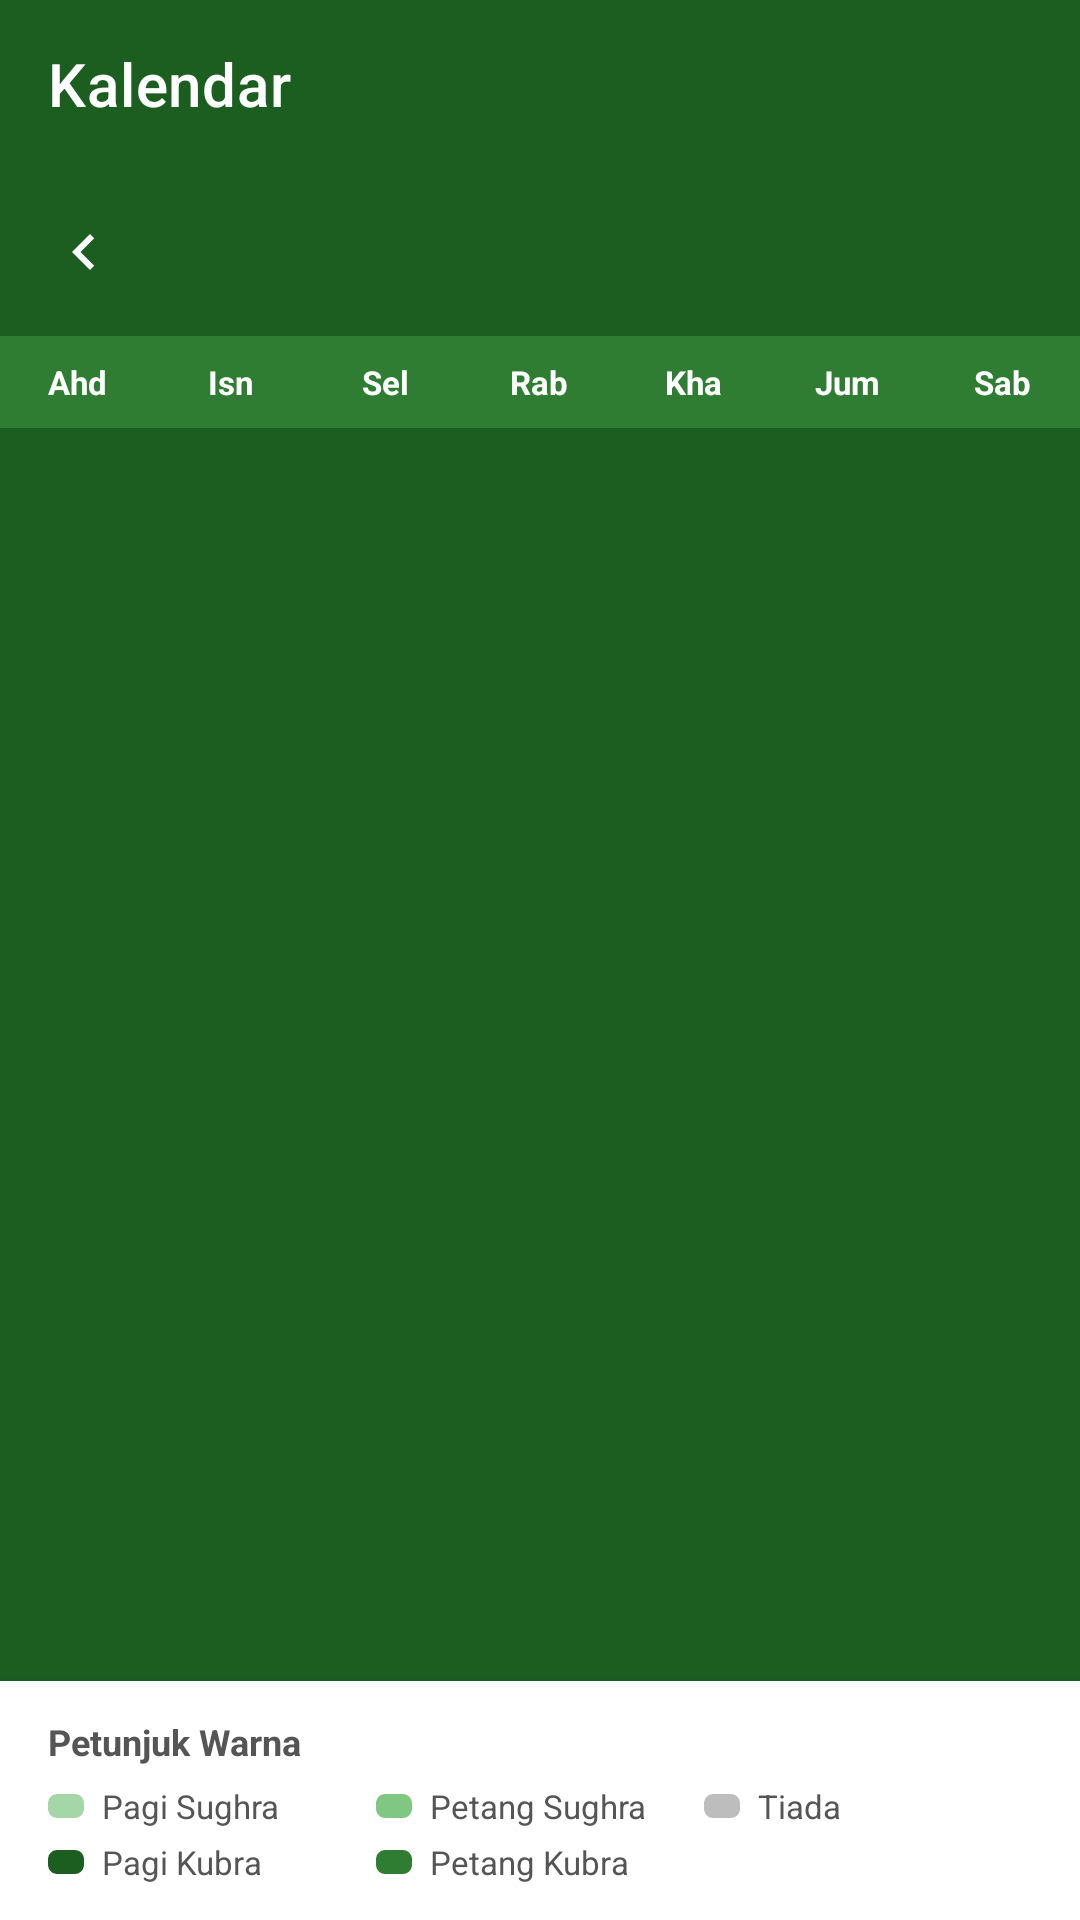

Produce the Android XML layout that renders to this screen, including the resource entries it uses.
<!-- AndroidManifest.xml: application theme Theme.Mathurat -->
<!-- res/layout/activity_calendar.xml -->
<?xml version="1.0" encoding="utf-8"?>
<LinearLayout xmlns:android="http://schemas.android.com/apk/res/android"
    xmlns:app="http://schemas.android.com/apk/res-auto"
    android:layout_width="match_parent"
    android:layout_height="match_parent"
    android:orientation="vertical"
    android:background="@color/background">

    <com.google.android.material.appbar.AppBarLayout
        android:layout_width="match_parent"
        android:layout_height="wrap_content"
        android:fitsSystemWindows="true">

        <androidx.appcompat.widget.Toolbar
            android:id="@+id/toolbar"
            android:layout_width="match_parent"
            android:layout_height="?attr/actionBarSize"
            android:background="@color/colorPrimary"
            app:navigationIcon="@drawable/ic_back"
            app:navigationIconTint="@color/white"
            app:title="Kalendar"
            app:titleTextColor="@color/white" />

        
        <LinearLayout
            android:layout_width="match_parent"
            android:layout_height="wrap_content"
            android:orientation="horizontal"
            android:gravity="center_vertical"
            android:paddingHorizontal="8dp"
            android:paddingVertical="8dp"
            android:background="@color/colorPrimary">

            <ImageButton
                android:id="@+id/btnPrevMonth"
                android:layout_width="40dp"
                android:layout_height="40dp"
                android:src="@drawable/ic_chevron_left"
                android:background="?attr/selectableItemBackgroundBorderless"
                android:contentDescription="Previous month"
                android:tint="@color/white" />

            <TextView
                android:id="@+id/tvMonthYear"
                android:layout_width="0dp"
                android:layout_height="wrap_content"
                android:layout_weight="1"
                android:gravity="center"
                android:textSize="18sp"
                android:textStyle="bold"
                android:textColor="@color/white" />

            <ImageButton
                android:id="@+id/btnNextMonth"
                android:layout_width="40dp"
                android:layout_height="40dp"
                android:src="@drawable/ic_chevron_right"
                android:background="?attr/selectableItemBackgroundBorderless"
                android:contentDescription="Next month"
                android:tint="@color/white" />

        </LinearLayout>

        
        <LinearLayout
            android:id="@+id/llDayHeaders"
            android:layout_width="match_parent"
            android:layout_height="wrap_content"
            android:orientation="horizontal"
            android:background="@color/colorPrimaryVariant"
            android:paddingVertical="4dp">

            <TextView style="@style/DayHeader" android:text="Ahd" />
            <TextView style="@style/DayHeader" android:text="Isn" />
            <TextView style="@style/DayHeader" android:text="Sel" />
            <TextView style="@style/DayHeader" android:text="Rab" />
            <TextView style="@style/DayHeader" android:text="Kha" />
            <TextView style="@style/DayHeader" android:text="Jum" />
            <TextView style="@style/DayHeader" android:text="Sab" />

        </LinearLayout>

    </com.google.android.material.appbar.AppBarLayout>

    
    <androidx.recyclerview.widget.RecyclerView
        android:id="@+id/rvCalendar"
        android:layout_width="match_parent"
        android:layout_height="0dp"
        android:layout_weight="1"
        android:background="@color/colorPrimary"
        android:clipToPadding="false"
        android:paddingHorizontal="2dp" />

    
    <LinearLayout
        android:id="@+id/legendLayout"
        android:layout_width="match_parent"
        android:layout_height="wrap_content"
        android:orientation="vertical"
        android:background="@color/white"
        android:paddingHorizontal="16dp"
        android:paddingVertical="12dp"
        android:elevation="4dp">

        <TextView
            android:id="@+id/tvLegendTitle"
            android:layout_width="wrap_content"
            android:layout_height="wrap_content"
            android:text="Petunjuk Warna"
            android:textSize="12sp"
            android:textStyle="bold"
            android:textColor="@color/text_secondary"
            android:layout_marginBottom="6dp" />

        <LinearLayout
            android:layout_width="match_parent"
            android:layout_height="wrap_content"
            android:orientation="horizontal">

            
            <LinearLayout
                android:layout_width="0dp"
                android:layout_height="wrap_content"
                android:layout_weight="1"
                android:orientation="vertical">

                <LinearLayout
                    android:layout_width="wrap_content"
                    android:layout_height="wrap_content"
                    android:orientation="horizontal"
                    android:gravity="center_vertical"
                    android:layout_marginBottom="4dp">
                    <View
                        android:layout_width="12dp"
                        android:layout_height="8dp"
                        android:background="@drawable/bg_indicator_pill"
                        android:backgroundTint="#A5D6A7"
                        android:layout_marginEnd="6dp" />
                    <TextView
                        android:id="@+id/tvLegendSughraMorning"
                        android:layout_width="wrap_content"
                        android:layout_height="wrap_content"
                        android:text="Pagi Sughra"
                        android:textSize="11sp"
                        android:textColor="@color/text_secondary" />
                </LinearLayout>

                <LinearLayout
                    android:layout_width="wrap_content"
                    android:layout_height="wrap_content"
                    android:orientation="horizontal"
                    android:gravity="center_vertical">
                    <View
                        android:layout_width="12dp"
                        android:layout_height="8dp"
                        android:background="@drawable/bg_indicator_pill"
                        android:backgroundTint="#1B5E20"
                        android:layout_marginEnd="6dp" />
                    <TextView
                        android:id="@+id/tvLegendKubraMorning"
                        android:layout_width="wrap_content"
                        android:layout_height="wrap_content"
                        android:text="Pagi Kubra"
                        android:textSize="11sp"
                        android:textColor="@color/text_secondary" />
                </LinearLayout>

            </LinearLayout>

            
            <LinearLayout
                android:layout_width="0dp"
                android:layout_height="wrap_content"
                android:layout_weight="1"
                android:orientation="vertical">

                <LinearLayout
                    android:layout_width="wrap_content"
                    android:layout_height="wrap_content"
                    android:orientation="horizontal"
                    android:gravity="center_vertical"
                    android:layout_marginBottom="4dp">
                    <View
                        android:layout_width="12dp"
                        android:layout_height="8dp"
                        android:background="@drawable/bg_indicator_pill"
                        android:backgroundTint="#81C784"
                        android:layout_marginEnd="6dp" />
                    <TextView
                        android:id="@+id/tvLegendSughraEvening"
                        android:layout_width="wrap_content"
                        android:layout_height="wrap_content"
                        android:text="Petang Sughra"
                        android:textSize="11sp"
                        android:textColor="@color/text_secondary" />
                </LinearLayout>

                <LinearLayout
                    android:layout_width="wrap_content"
                    android:layout_height="wrap_content"
                    android:orientation="horizontal"
                    android:gravity="center_vertical">
                    <View
                        android:layout_width="12dp"
                        android:layout_height="8dp"
                        android:background="@drawable/bg_indicator_pill"
                        android:backgroundTint="#2E7D32"
                        android:layout_marginEnd="6dp" />
                    <TextView
                        android:id="@+id/tvLegendKubraEvening"
                        android:layout_width="wrap_content"
                        android:layout_height="wrap_content"
                        android:text="Petang Kubra"
                        android:textSize="11sp"
                        android:textColor="@color/text_secondary" />
                </LinearLayout>

            </LinearLayout>

            
            <LinearLayout
                android:layout_width="0dp"
                android:layout_height="wrap_content"
                android:layout_weight="1"
                android:orientation="vertical"
                android:gravity="center_vertical">

                <LinearLayout
                    android:layout_width="wrap_content"
                    android:layout_height="wrap_content"
                    android:orientation="horizontal"
                    android:gravity="center_vertical">
                    <View
                        android:layout_width="12dp"
                        android:layout_height="8dp"
                        android:background="@drawable/bg_indicator_pill"
                        android:backgroundTint="#BDBDBD"
                        android:layout_marginEnd="6dp" />
                    <TextView
                        android:id="@+id/tvLegendNone"
                        android:layout_width="wrap_content"
                        android:layout_height="wrap_content"
                        android:text="Tiada"
                        android:textSize="11sp"
                        android:textColor="@color/text_secondary" />
                </LinearLayout>

            </LinearLayout>

        </LinearLayout>

    </LinearLayout>

</LinearLayout>
<!-- resources referenced by this layout -->
<resources>
  <color name="background">#F1F8E9</color>
  <color name="colorPrimary">#1B5E20</color>
  <color name="colorPrimaryVariant">#2E7D32</color>
  <color name="text_secondary">#555555</color>
  <color name="white">#FFFFFF</color>
  <!-- drawable bg_indicator_pill (drawable) -->
  <?xml version="1.0" encoding="utf-8"?>
  <shape xmlns:android="http://schemas.android.com/apk/res/android"
      android:shape="rectangle">
      <corners android:radius="3dp" />
      <solid android:color="#BDBDBD" />
  </shape>
  <!-- drawable ic_chevron_left (drawable) -->
  <?xml version="1.0" encoding="utf-8"?>
  <vector xmlns:android="http://schemas.android.com/apk/res/android"
      android:width="24dp"
      android:height="24dp"
      android:viewportWidth="24"
      android:viewportHeight="24">
      <path
          android:fillColor="@android:color/white"
          android:pathData="M15.41,16.59L10.83,12l4.58,-4.59L14,6l-6,6 6,6z" />
  </vector>
  <style name="DayHeader">
          <item name="android:layout_width">0dp</item>
          <item name="android:layout_height">wrap_content</item>
          <item name="android:layout_weight">1</item>
          <item name="android:gravity">center</item>
          <item name="android:textSize">11sp</item>
          <item name="android:textColor">@color/white</item>
          <item name="android:textStyle">bold</item>
          <item name="android:paddingVertical">4dp</item>
      </style>
  <style name="Theme.Mathurat" parent="Theme.MaterialComponents.DayNight.NoActionBar">
          <item name="colorPrimary">@color/colorPrimary</item>
          <item name="colorPrimaryVariant">@color/colorPrimaryVariant</item>
          <item name="colorOnPrimary">@color/colorOnPrimary</item>
          <item name="colorSecondary">@color/colorSecondary</item>
          <item name="colorSecondaryVariant">@color/colorSecondaryVariant</item>
          <item name="colorOnSecondary">@color/white</item>
          <item name="android:statusBarColor">@color/colorPrimaryDark</item>
          <item name="android:windowBackground">@color/background</item>
      </style>
  <color name="colorOnPrimary">#FFFFFF</color>
  <color name="colorSecondary">#4CAF50</color>
  <color name="colorSecondaryVariant">#388E3C</color>
  <color name="colorPrimaryDark">#003300</color>
</resources>
